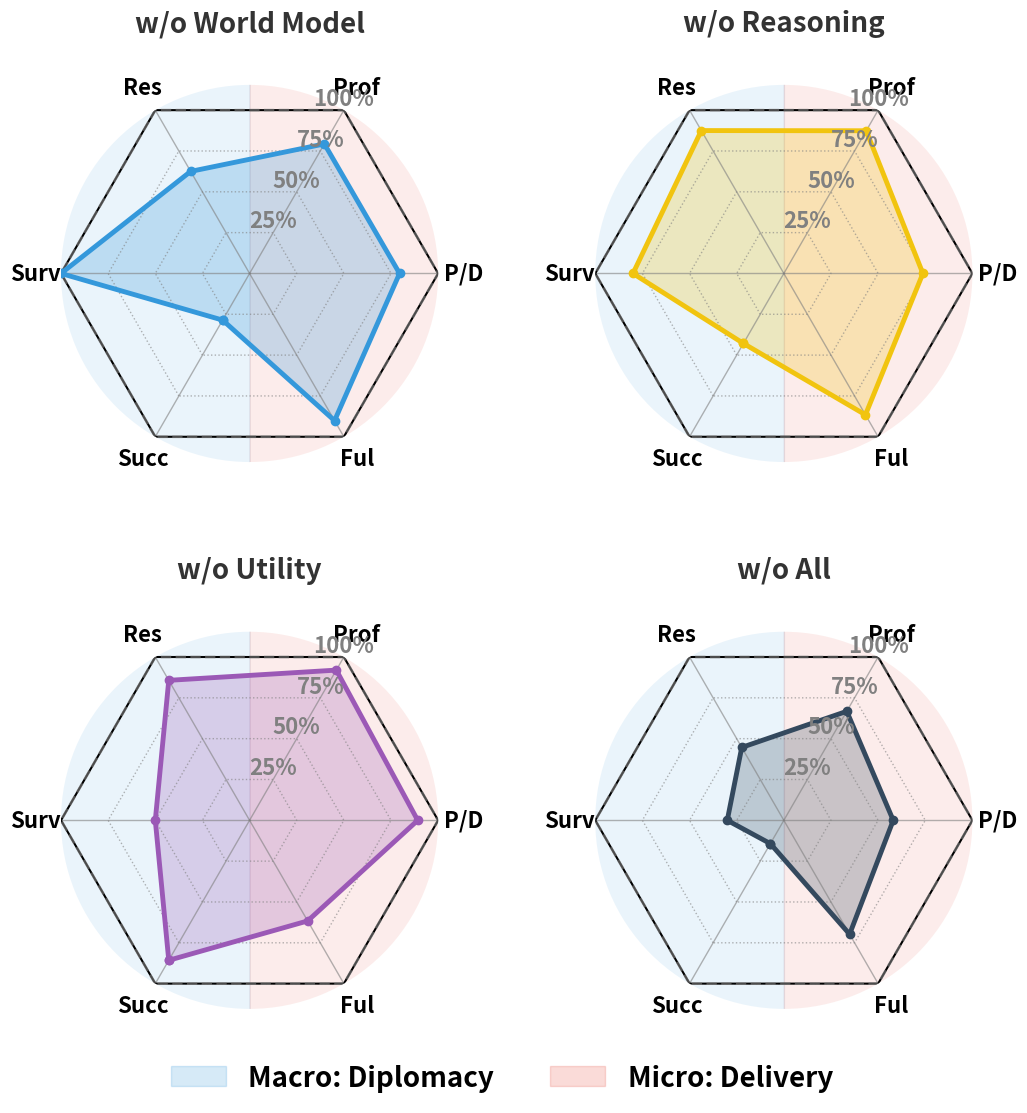

The matplotlib source for this figure:
import matplotlib.pyplot as plt
import matplotlib.patches as mpatches
import numpy as np
from math import pi

# ==========================================
# 1. Raw Data
# ==========================================
# Macro: Diplomacy  (Win%, Surv%, SCs)
dip_raw = {
    'Full_Model':      [0.7,  1.0,  5.6],
    'w/o_WorldModel':  [0.2,  1.0,  3.5],
    'w/o_Reasoning':   [0.3,  0.8,  4.9],
    'w/o_Utility':     [0.6,  0.5,  4.8],
    'w/o_All':         [0.1,  0.3,  2.5],
}

# Micro: Delivery  (Prof, P/D, Ful%)
del_raw = {
    'Full_Model':      [315.4, 65.5, 98.2],
    'w/o_WorldModel':  [250.2, 52.1, 88.5],
    'w/o_Reasoning':   [275.6, 48.3, 85.0],
    'w/o_Utility':     [290.1, 58.4, 60.5],
    'w/o_All':         [210.5, 38.0, 68.5],
}

# ==========================================
# 2. Normalization
# ==========================================
dip_base = np.array(dip_raw['Full_Model'])
dip_norm = {}
for k, v in dip_raw.items():
    dip_norm[k] = (np.array(v) / (dip_base + 1e-9)).tolist()

del_base = np.array(del_raw['Full_Model'])
del_norm = {}
for k, v in del_raw.items():
    del_norm[k] = (np.array(v) / (del_base + 1e-9)).tolist()

# ==========================================
# 3. Plotting Configuration
# ==========================================
plot_mapping = {
    'w/o World Model':  ('w/o_WorldModel', 'w/o_WorldModel'),
    'w/o Reasoning':    ('w/o_Reasoning',  'w/o_Reasoning'),
    'w/o Utility':      ('w/o_Utility',    'w/o_Utility'),
    'w/o All': ('w/o_All',     'w/o_All'),
}

colors = ['#3498DB', '#F1C40F', '#9B59B6', '#34495E']
metrics_dip = ['Succ', 'Surv', 'Res']
metrics_del = ['Prof', 'P/D', 'Ful']
categories = metrics_dip + metrics_del
N = len(categories)

angles = [n / float(N) * 2 * pi for n in range(N)]
angles += angles[:1]

# Set global font size
plt.rcParams.update({'font.size': 16, 'font.weight': 'bold'})

fig, axes = plt.subplots(2, 2, figsize=(12, 12), subplot_kw={'projection': 'polar'})
plt.subplots_adjust(wspace=0.35, hspace=0.45)  # Increase hspace for titles


def create_hex_radar(ax, title, dip_key, del_key, color):
    # Rotate 240 degrees (4*pi/3) so Left=Dip, Right=Del
    ax.set_theta_offset(4 * pi / 3)
    ax.set_theta_direction(-1)

    ax.spines['polar'].set_visible(False)
    ax.grid(False)
    ax.set_yticklabels([])

    c_data = dip_norm[dip_key]
    d_data = del_norm[del_key]
    max_val = max(max(c_data), max(d_data))

    ticks = [0.25, 0.50, 0.75, 1.00]
    if max_val > 1.05:
        ticks.append(1.25)
        if max_val > 1.3:
            ticks.append(1.50)

    # Draw Hexagonal Grid
    for t in ticks:
        ax.plot(angles, [t] * (N + 1), color='grey', linewidth=1.0, linestyle=':', alpha=0.6)

    for ang in angles[:-1]:
        ax.plot([ang, ang], [0, ticks[-1]], color='grey', linewidth=1.0, alpha=0.6)

    ax.plot(angles, [ticks[-1]] * (N + 1), color='black', linewidth=1.5)

    # Left Zone (Diplomacy - Macro)
    ax.fill_between(np.linspace(-pi / 6, 5 * pi / 6, 100), 0, ticks[-1] * 1.1, color='#3498DB', alpha=0.1)

    # Right Zone (Delivery - Micro)
    ax.fill_between(np.linspace(5 * pi / 6, 11 * pi / 6, 100), 0, ticks[-1] * 1.1, color='#E74C3C', alpha=0.1)

    # Plot Full Model
    ax.plot(angles, [1.0] * (N + 1), color='gray', linewidth=2.0, linestyle='--', alpha=0.6, label='Full Model')

    # Plot Variant
    values = c_data + d_data
    values += values[:1]

    ax.plot(angles, values, color=color, linewidth=3.5, marker='o', markersize=6)  # Thicker line
    ax.fill(angles, values, color=color, alpha=0.25)

    # Axis Labels - BOLD and LARGER
    ax.set_xticks(angles[:-1])
    ax.set_xticklabels(categories, size=16, weight='bold')
    ax.tick_params(pad=8)  # Move labels out further

    # Percentage Labels
    for t in ticks:
        if t <= 1.5:
            # Place on 'Win' axis (Index 3)
            ax.text(angles[3], t, f"{int(t * 100)}%", ha='center', va='bottom', fontsize=16, fontweight='bold',
                    color='gray')

    ax.set_title(title, size=20, weight='bold', y=1.12, color='#333')
    ax.set_ylim(0, ticks[-1])


for i, (title, (dip_key, del_key)) in enumerate(plot_mapping.items()):
    ax = axes.flat[i]
    create_hex_radar(ax, title, dip_key, del_key, colors[i])

# ==========================================
# 4. Improved Legend
# ==========================================
# Create custom legend handles
blue_patch = mpatches.Patch(color='#3498DB', alpha=0.2, label='Macro: Diplomacy')
red_patch = mpatches.Patch(color='#E74C3C', alpha=0.2, label='Micro: Delivery')
# gray_line = plt.Line2D([0], [0], color='gray', linestyle='--', linewidth=2, label='Full RISE Model')
# variant_line = plt.Line2D([0], [0], color='black', linewidth=3, marker='o',
#                           label='Ablated Variant')  # Generic black for legend

# Place legend at the top or bottom, centered
legend = fig.legend(handles=[blue_patch, red_patch],
           loc='lower center', ncol=4, fontsize=20, frameon=False, bbox_to_anchor=(0.5, 0.02))
for text in legend.get_texts():
    text.set_fontweight('bold')

# plt.suptitle("Figure 7: Hexagonal Ablation Analysis (Bold & Enhanced)", fontsize=18, weight='bold', y=0.98)

plt.savefig('rq4_hex_radar_bold.png', dpi=300, bbox_inches='tight')
plt.show()
